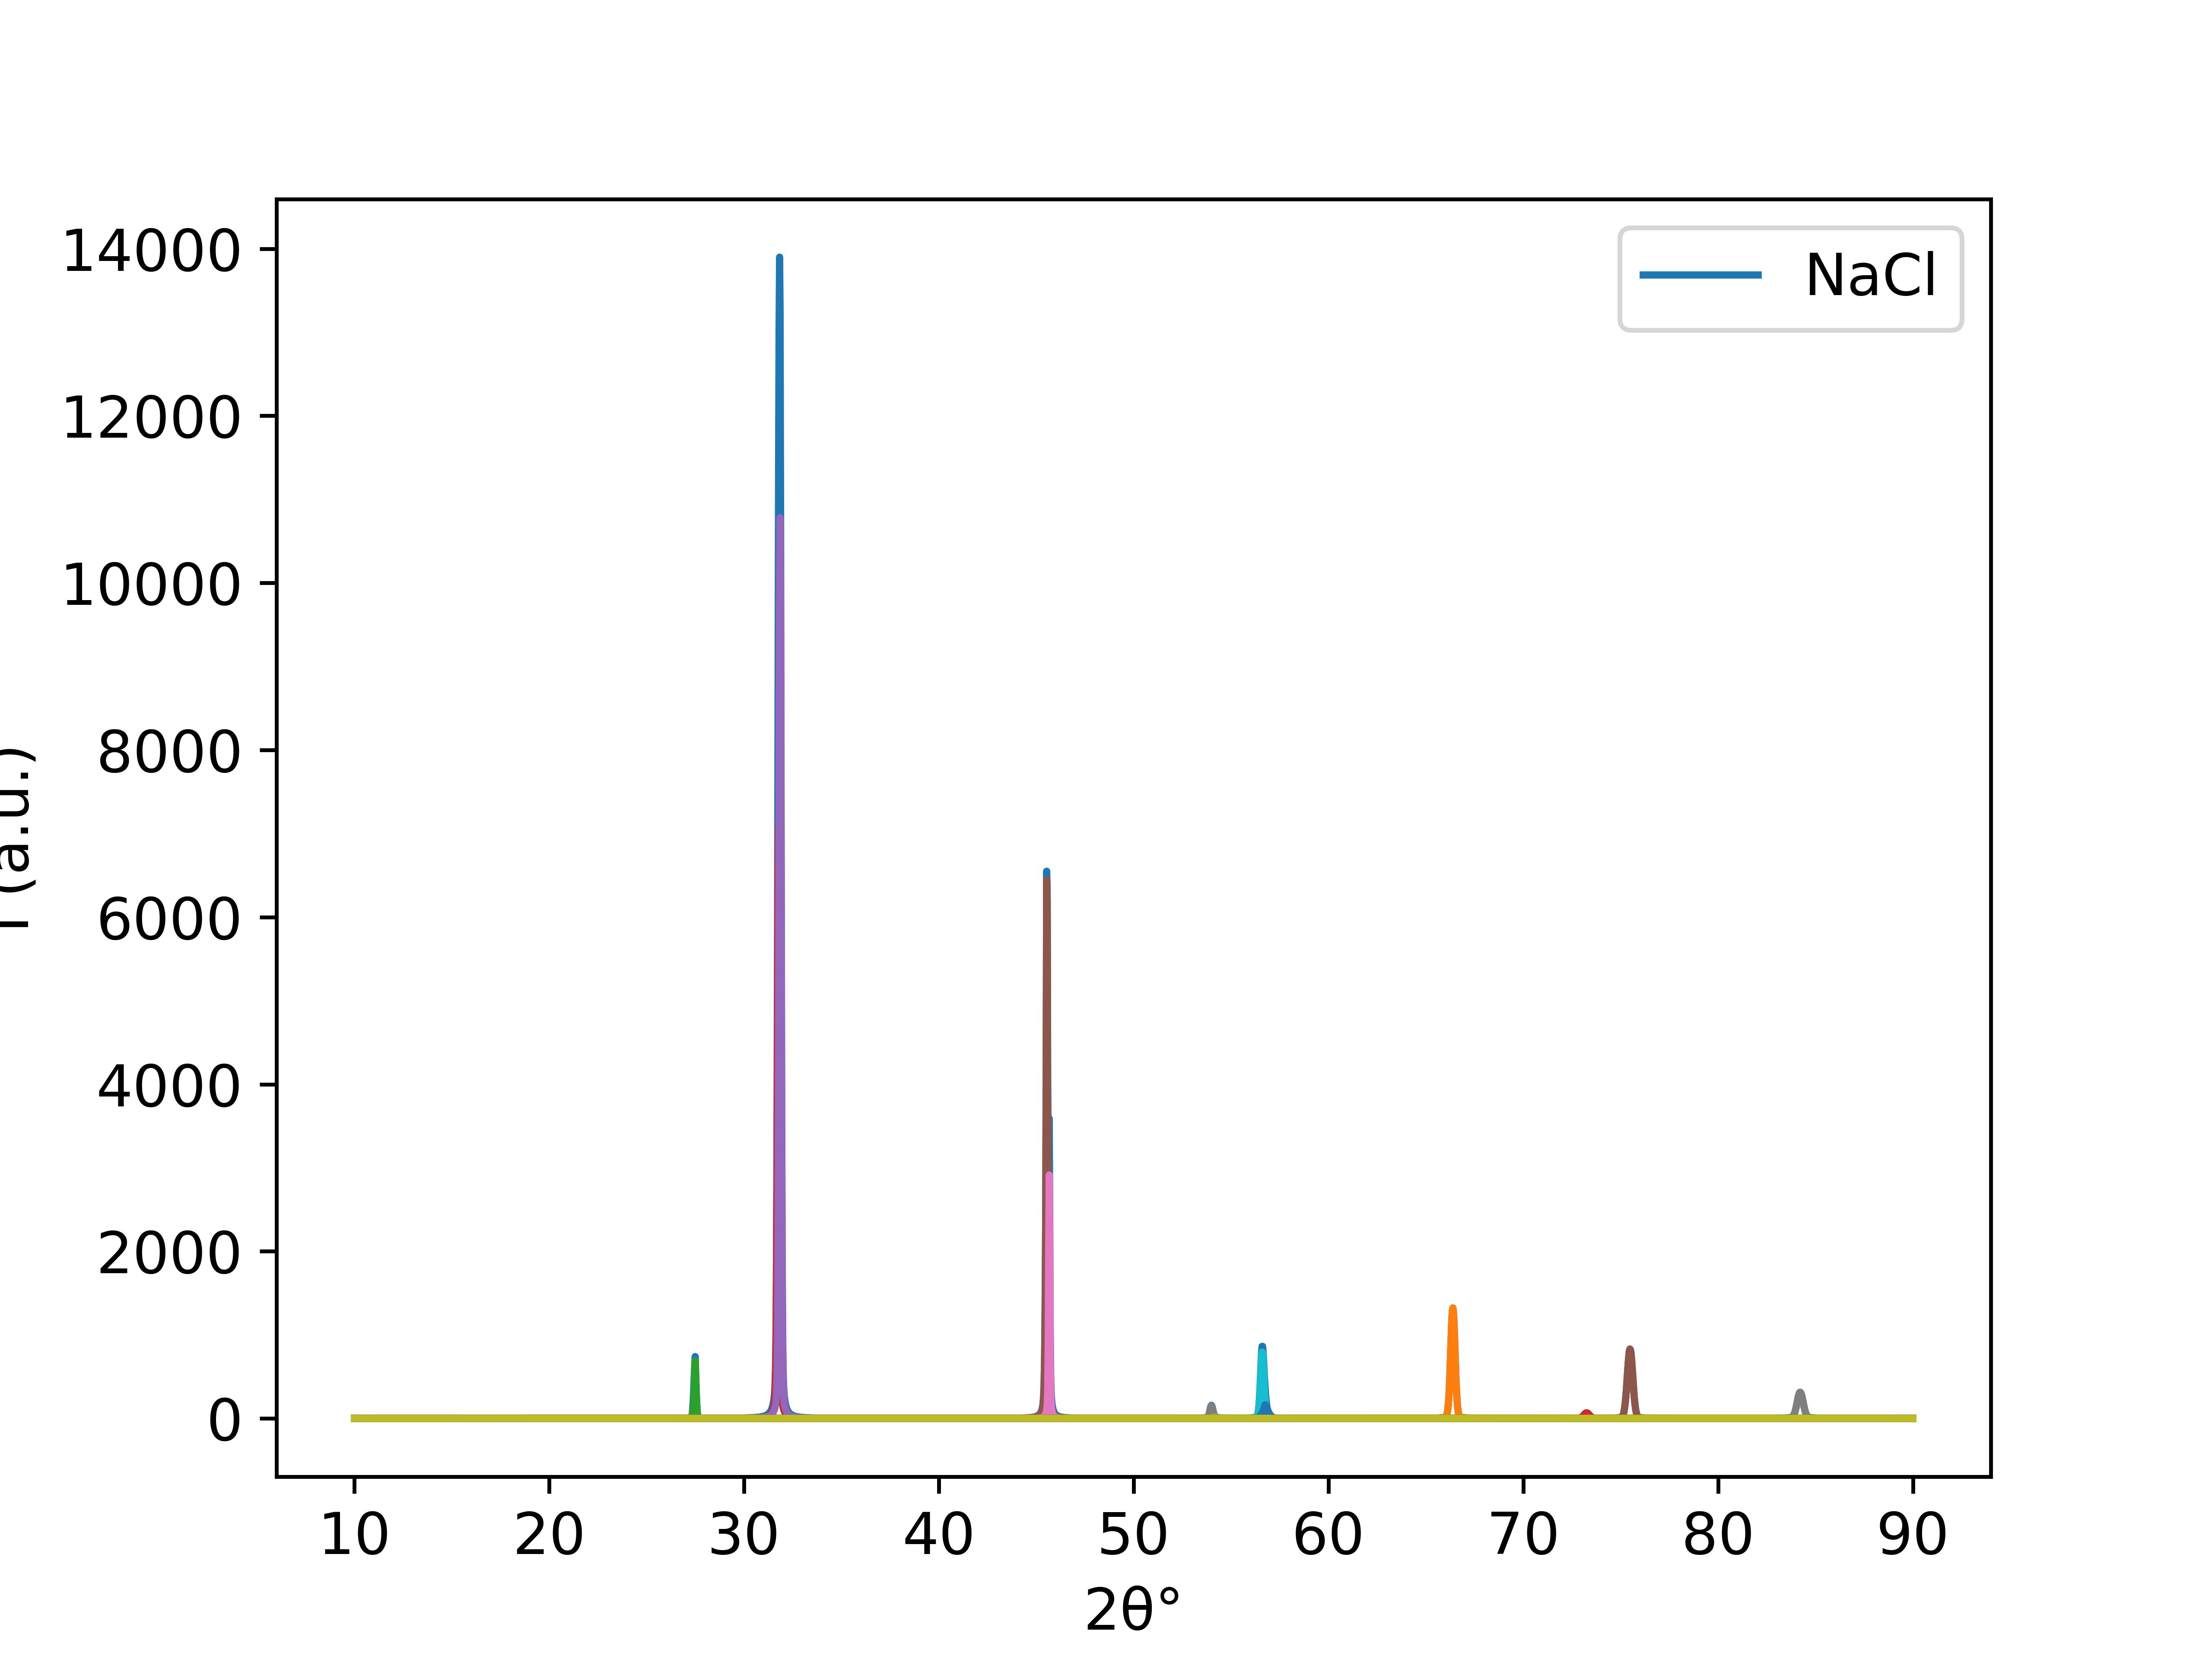

The file beside this chart, header and first rows:
10.00763028, 0.04988028632305377
10.03, 0.04999
10.06, 0.05009
10.09, 0.0502
10.11, 0.0503
10.14, 0.05041
10.17, 0.05052
10.19, 0.05063
10.22, 0.05073
10.24, 0.05084
10.27, 0.05095
10.3, 0.05106
10.32, 0.05117
10.35, 0.05128
10.38, 0.05139
10.4, 0.0515
10.43, 0.05161
10.45, 0.05172
10.48, 0.05183
10.51, 0.05195
10.53, 0.05206
10.56, 0.05217
10.59, 0.05228
10.61, 0.0524
10.64, 0.05251
10.66, 0.05263
10.69, 0.05274
10.72, 0.05286
10.74, 0.05297
10.77, 0.05309
10.8, 0.05321
10.82, 0.05332
10.85, 0.05344
10.87, 0.05356
10.9, 0.05367
10.93, 0.05379
10.95, 0.05391
10.98, 0.05403
11.01, 0.05415
11.03, 0.05427
11.06, 0.05439
11.08, 0.05451
11.11, 0.05463
11.14, 0.05476
11.16, 0.05488
11.19, 0.055
11.22, 0.05513
11.24, 0.05525
11.27, 0.05537
11.29, 0.0555
11.32, 0.05562
11.35, 0.05575
11.37, 0.05587
11.4, 0.056
11.43, 0.05613
11.45, 0.05625
11.48, 0.05638
11.5, 0.05651
11.53, 0.05664
11.56, 0.05677
11.58, 0.0569
... 2,986 more rows
